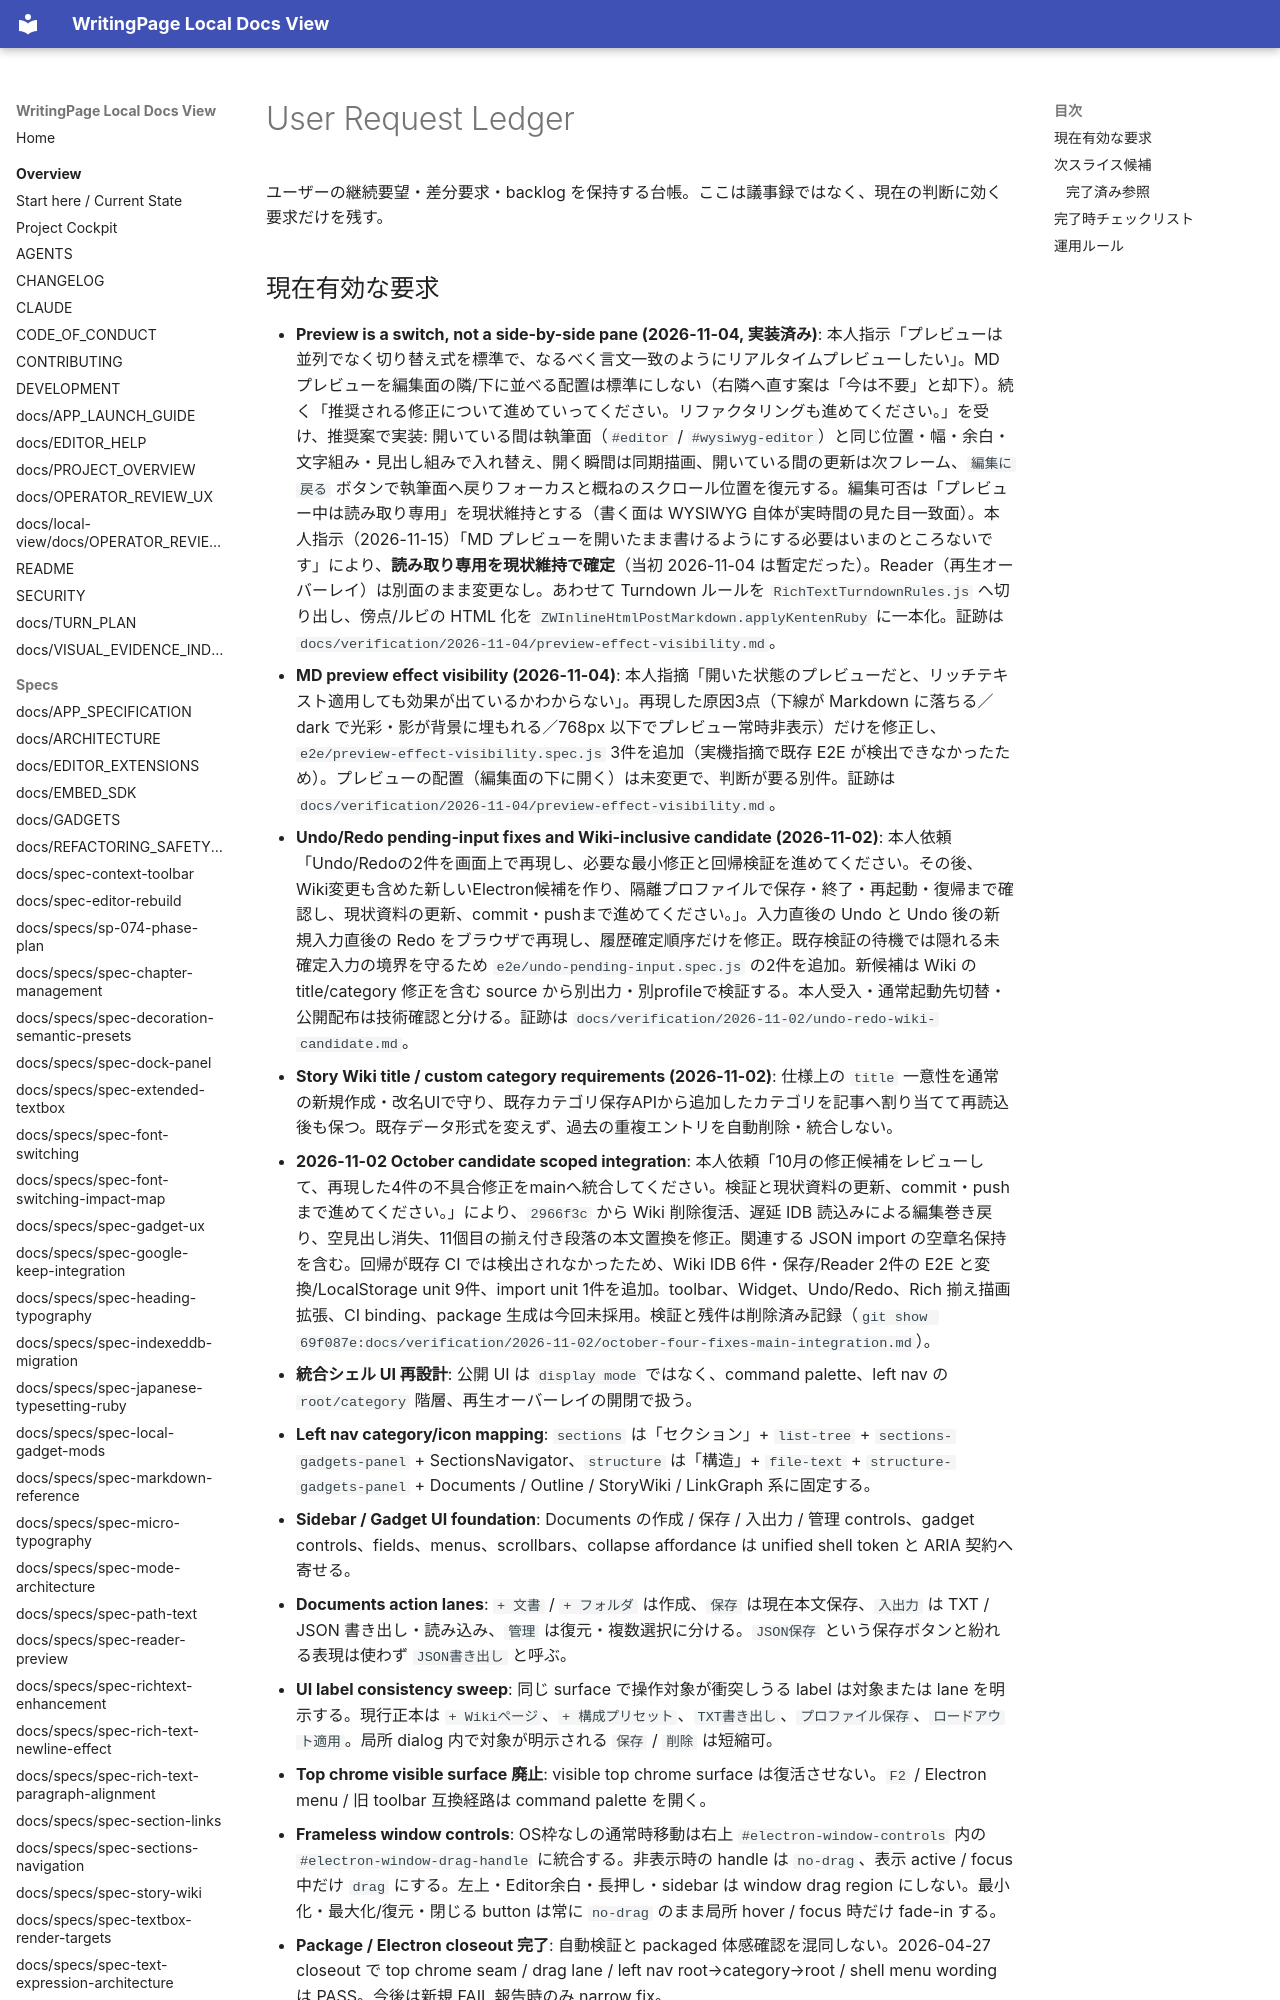

repository: YuShimoji/WritingPage · page: USER_REQUEST_LEDGER/index.html · generator: mkdocs

# User Request Ledger

ユーザーの継続要望・差分要求・backlog を保持する台帳。ここは議事録ではなく、現在の判断に効く要求だけを残す。

## 現在有効な要求

- **Preview is a switch, not a side-by-side pane (2026-11-04, 実装済み)**: 本人指示「プレビューは並列でなく切り替え式を標準で、なるべく言文一致のようにリアルタイムプレビューしたい」。MD プレビューを編集面の隣/下に並べる配置は標準にしない（右隣へ直す案は「今は不要」と却下）。続く「推奨される修正について進めていってください。リファクタリングも進めてください。」を受け、推奨案で実装: 開いている間は執筆面（`#editor` / `#wysiwyg-editor`）と同じ位置・幅・余白・文字組み・見出し組みで入れ替え、開く瞬間は同期描画、開いている間の更新は次フレーム、`編集に戻る` ボタンで執筆面へ戻りフォーカスと概ねのスクロール位置を復元する。編集可否は「プレビュー中は読み取り専用」を現状維持とする（書く面は WYSIWYG 自体が実時間の見た目一致面）。本人指示（2026-11-15）「MD プレビューを開いたまま書けるようにする必要はいまのところないです」により、**読み取り専用を現状維持で確定**（当初 2026-11-04 は暫定だった）。Reader（再生オーバーレイ）は別面のまま変更なし。あわせて Turndown ルールを `RichTextTurndownRules.js` へ切り出し、傍点/ルビの HTML 化を `ZWInlineHtmlPostMarkdown.applyKentenRuby` に一本化。証跡は `docs/verification/2026-11-04/preview-effect-visibility.md`。
- **MD preview effect visibility (2026-11-04)**: 本人指摘「開いた状態のプレビューだと、リッチテキスト適用しても効果が出ているかわからない」。再現した原因3点（下線が Markdown に落ちる／dark で光彩・影が背景に埋もれる／768px 以下でプレビュー常時非表示）だけを修正し、`e2e/preview-effect-visibility.spec.js` 3件を追加（実機指摘で既存 E2E が検出できなかったため）。プレビューの配置（編集面の下に開く）は未変更で、判断が要る別件。証跡は `docs/verification/2026-11-04/preview-effect-visibility.md`。
- **Undo/Redo pending-input fixes and Wiki-inclusive candidate (2026-11-02)**: 本人依頼「Undo/Redoの2件を画面上で再現し、必要な最小修正と回帰検証を進めてください。その後、Wiki変更も含めた新しいElectron候補を作り、隔離プロファイルで保存・終了・再起動・復帰まで確認し、現状資料の更新、commit・pushまで進めてください。」。入力直後の Undo と Undo 後の新規入力直後の Redo をブラウザで再現し、履歴確定順序だけを修正。既存検証の待機では隠れる未確定入力の境界を守るため `e2e/undo-pending-input.spec.js` の2件を追加。新候補は Wiki の title/category 修正を含む source から別出力・別profileで検証する。本人受入・通常起動先切替・公開配布は技術確認と分ける。証跡は `docs/verification/2026-11-02/undo-redo-wiki-candidate.md`。
- **Story Wiki title / custom category requirements (2026-11-02)**: 仕様上の `title` 一意性を通常の新規作成・改名UIで守り、既存カテゴリ保存APIから追加したカテゴリを記事へ割り当てて再読込後も保つ。既存データ形式を変えず、過去の重複エントリを自動削除・統合しない。
- **2026-11-02 October candidate scoped integration**: 本人依頼「10月の修正候補をレビューして、再現した4件の不具合修正をmainへ統合してください。検証と現状資料の更新、commit・pushまで進めてください。」により、`2966f3c` から Wiki 削除復活、遅延 IDB 読込みによる編集巻き戻り、空見出し消失、11個目の揃え付き段落の本文置換を修正。関連する JSON import の空章名保持を含む。回帰が既存 CI では検出されなかったため、Wiki IDB 6件・保存/Reader 2件の E2E と変換/LocalStorage unit 9件、import unit 1件を追加。toolbar、Widget、Undo/Redo、Rich 揃え描画拡張、CI binding、package 生成は今回未採用。検証と残件は削除済み記録（`git show 69f087e:docs/verification/2026-11-02/october-four-fixes-main-integration.md`）。
- **統合シェル UI 再設計**: 公開 UI は `display mode` ではなく、command palette、left nav の `root/category` 階層、再生オーバーレイの開閉で扱う。
- **Left nav category/icon mapping**: `sections` は「セクション」+ `list-tree` + `sections-gadgets-panel` + SectionsNavigator、`structure` は「構造」+ `file-text` + `structure-gadgets-panel` + Documents / Outline / StoryWiki / LinkGraph 系に固定する。
- **Sidebar / Gadget UI foundation**: Documents の作成 / 保存 / 入出力 / 管理 controls、gadget controls、fields、menus、scrollbars、collapse affordance は unified shell token と ARIA 契約へ寄せる。
- **Documents action lanes**: `+ 文書` / `+ フォルダ` は作成、`保存` は現在本文保存、`入出力` は TXT / JSON 書き出し・読み込み、`管理` は復元・複数選択に分ける。`JSON保存` という保存ボタンと紛れる表現は使わず `JSON書き出し` と呼ぶ。
- **UI label consistency sweep**: 同じ surface で操作対象が衝突しうる label は対象または lane を明示する。現行正本は `+ Wikiページ`、`+ 構成プリセット`、`TXT書き出し`、`プロファイル保存`、`ロードアウト適用`。局所 dialog 内で対象が明示される `保存` / `削除` は短縮可。
- **Top chrome visible surface 廃止**: visible top chrome surface は復活させない。`F2` / Electron menu / 旧 toolbar 互換経路は command palette を開く。
- **Frameless window controls**: OS枠なしの通常時移動は右上 `#electron-window-controls` 内の `#electron-window-drag-handle` に統合する。非表示時の handle は `no-drag`、表示 active / focus 中だけ `drag` にする。左上・Editor余白・長押し・sidebar は window drag region にしない。最小化・最大化/復元・閉じる button は常に `no-drag` のまま局所 hover / focus 時だけ fade-in する。
- **Package / Electron closeout 完了**: 自動検証と packaged 体感確認を混同しない。2026-04-27 closeout で top chrome seam / drag lane / left nav root→category→root / shell menu wording は PASS。今後は新規 FAIL 報告時のみ narrow fix。
- **Daily writing workflow before Floating memo**: 起動→Rich editing 執筆→セクション確認→保存状態→Reader 往復→Floating memo lab 開閉のミニ原稿導線は A2 で E2E 化済み。2026-04-27 proof の初回 FAIL（public `sections` の「新しい章」追加導線、手動保存 HUD）は narrow fix 済み。続く friction sweep で gadget drag、left nav、低価値 loadout、章作成テンプレート導線
